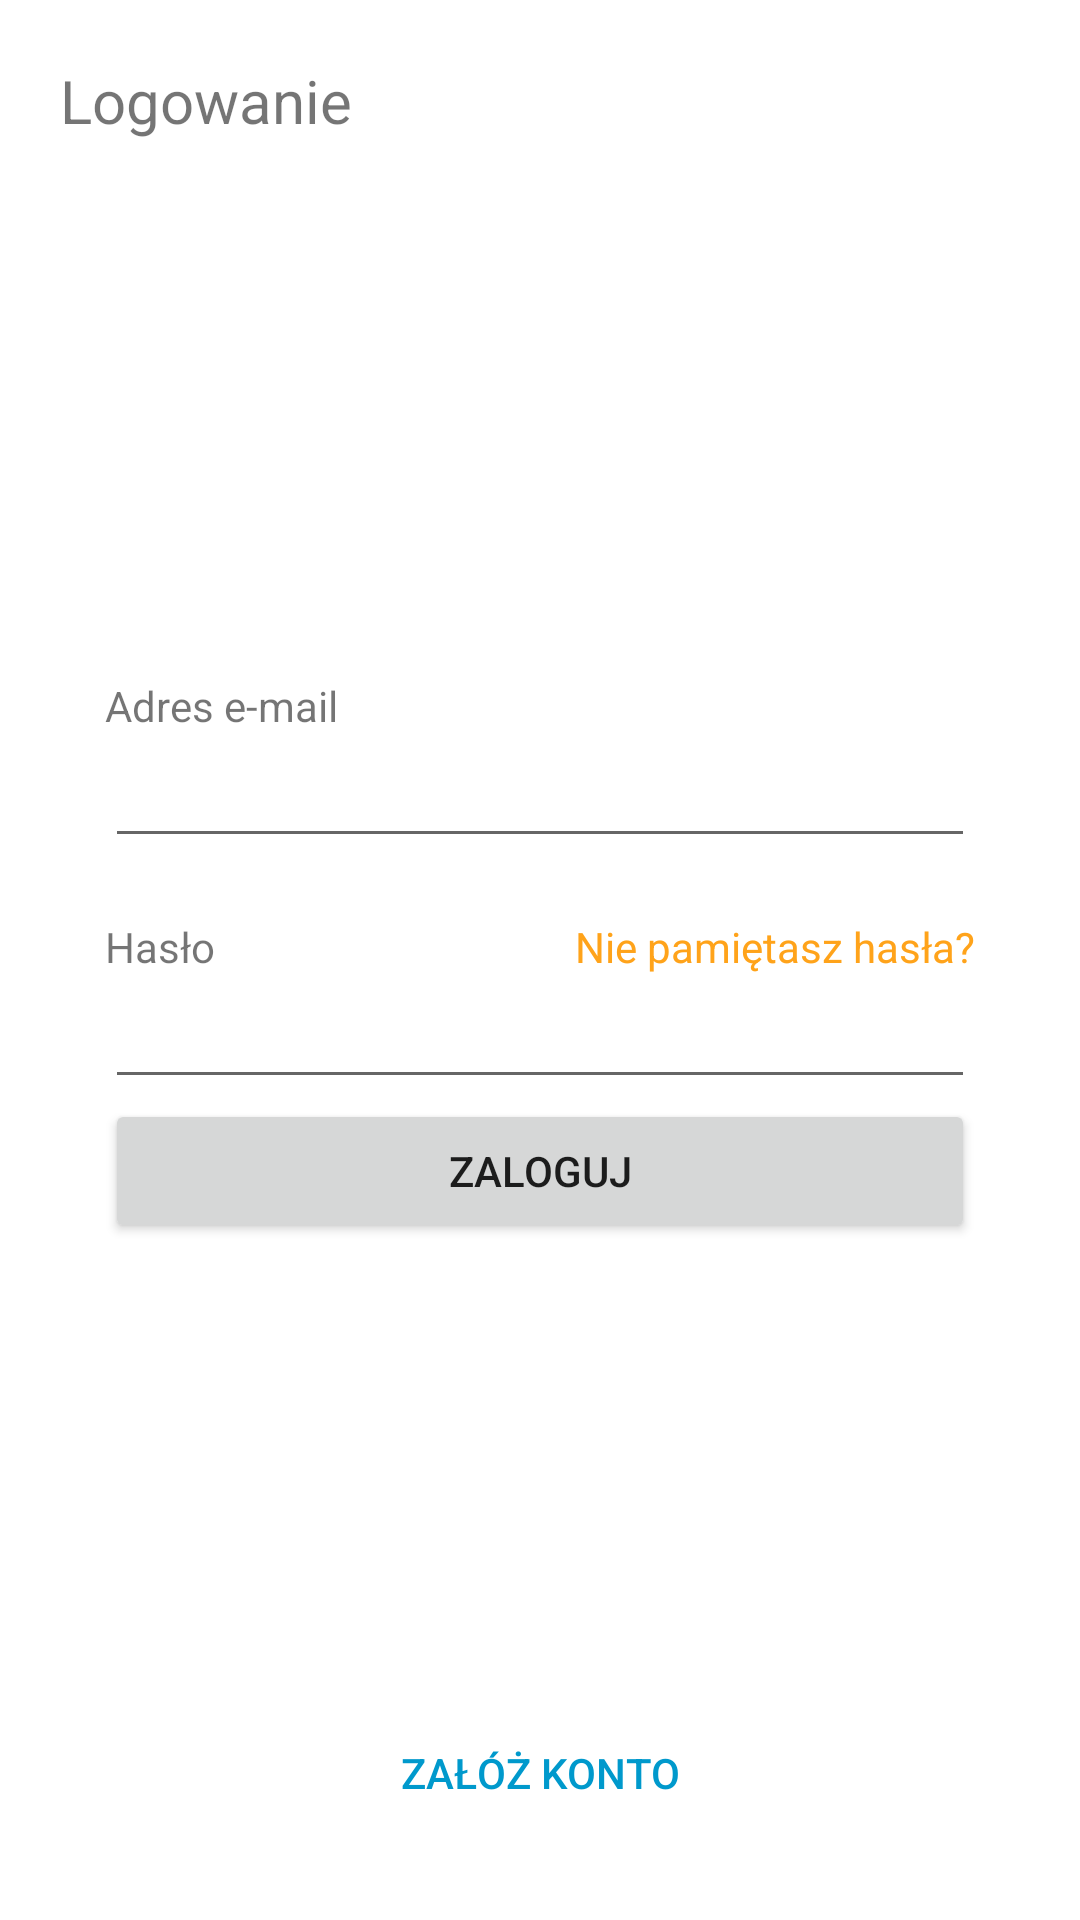

The Android layout XML behind this screen, and the referenced resources:
<!-- AndroidManifest.xml: application theme Theme.TrafficEventsApp -->
<!-- res/layout/activity_login.xml -->
<?xml version="1.0" encoding="utf-8"?>
<androidx.constraintlayout.widget.ConstraintLayout xmlns:android="http://schemas.android.com/apk/res/android"
    xmlns:app="http://schemas.android.com/apk/res-auto"
    xmlns:tools="http://schemas.android.com/tools"
    android:layout_width="match_parent"
    android:layout_height="match_parent"
    tools:context=".LoginActivity">

    <androidx.constraintlayout.widget.ConstraintLayout
        android:id="@+id/constraintLayout1"
        android:layout_width="match_parent"
        android:layout_height="wrap_content"
        android:layout_marginHorizontal="20dp"
        android:layout_marginTop="20dp"
        app:layout_constraintEnd_toEndOf="parent"
        app:layout_constraintStart_toStartOf="parent"
        app:layout_constraintTop_toTopOf="parent">

        <TextView
            android:id="@+id/textView2"
            android:layout_width="wrap_content"
            android:layout_height="wrap_content"
            android:text="@string/login"
            android:textSize="20dp"
            app:layout_constraintStart_toStartOf="parent"
            app:layout_constraintTop_toTopOf="parent"></TextView>

        <TextView
            android:id="@+id/textViewLoginNotification"
            android:layout_width="wrap_content"
            android:layout_height="wrap_content"
            android:layout_marginTop="20dp"
            app:layout_constraintStart_toStartOf="parent"
            app:layout_constraintTop_toBottomOf="@+id/textView2" />

    </androidx.constraintlayout.widget.ConstraintLayout>

    <TextView
        android:id="@+id/textViewLoginError"
        android:layout_width="match_parent"
        android:layout_height="wrap_content"
        android:layout_marginHorizontal="35dp"
        android:layout_marginBottom="30dp"
        android:textColor="@color/red"
        app:layout_constraintBottom_toTopOf="@+id/constraintLayout"
        app:layout_constraintStart_toStartOf="@+id/constraintLayout" />


    <androidx.constraintlayout.widget.ConstraintLayout
        android:id="@+id/constraintLayout"
        android:layout_width="match_parent"
        android:layout_height="wrap_content"
        android:layout_marginHorizontal="35dp"
        app:layout_constraintBottom_toBottomOf="parent"
        app:layout_constraintEnd_toEndOf="parent"
        app:layout_constraintStart_toStartOf="parent"
        app:layout_constraintTop_toTopOf="parent">

        <TextView
            android:id="@+id/textView"
            android:layout_width="wrap_content"
            android:layout_height="wrap_content"
            android:text="@string/email_text_view"
            app:layout_constraintStart_toStartOf="@+id/editTextEmail"
            app:layout_constraintTop_toTopOf="parent" />


        <EditText
            android:id="@+id/editTextEmail"
            android:layout_width="match_parent"
            android:layout_height="wrap_content"
            app:layout_constraintEnd_toEndOf="parent"
            app:layout_constraintStart_toStartOf="parent"
            app:layout_constraintTop_toBottomOf="@+id/textView" />

        <Button
            android:id="@+id/buttonLogIn"
            android:layout_width="match_parent"
            android:layout_height="wrap_content"
            android:text="@string/log_in_text"
            app:layout_constraintBottom_toBottomOf="parent"
            app:layout_constraintEnd_toEndOf="parent"
            app:layout_constraintStart_toStartOf="parent" />


        <TextView
            android:id="@+id/textView1"
            android:layout_width="wrap_content"
            android:layout_height="wrap_content"
            android:layout_marginTop="20dp"
            android:text="@string/password"
            app:layout_constraintStart_toStartOf="parent"
            app:layout_constraintTop_toBottomOf="@+id/editTextEmail" />

        <EditText
            android:id="@+id/editTextPassword"
            android:layout_width="match_parent"
            android:layout_height="wrap_content"
            android:ems="10"
            android:inputType="textPassword"
            app:layout_constraintBottom_toTopOf="@+id/buttonLogIn"
            app:layout_constraintStart_toStartOf="parent"
            app:layout_constraintTop_toBottomOf="@+id/textView1" />

        <TextView
            android:id="@+id/textViewRemindPassword"
            android:layout_width="wrap_content"
            android:layout_height="wrap_content"
            android:text="@string/forgotpassword_text_view"
            android:textColor="@color/orange"
            app:layout_constraintBottom_toTopOf="@+id/editTextPassword"
            app:layout_constraintEnd_toEndOf="parent" />

        <ProgressBar
            android:id="@+id/progressBar"
            style="?android:attr/progressBarStyle"
            android:layout_width="wrap_content"
            android:layout_height="wrap_content"
            android:layout_marginTop="10dp"
            android:visibility="invisible"
            app:layout_constraintBottom_toBottomOf="parent"
            app:layout_constraintEnd_toEndOf="parent"
            app:layout_constraintStart_toStartOf="parent"
            app:layout_constraintTop_toBottomOf="@+id/buttonLogIn" />


    </androidx.constraintlayout.widget.ConstraintLayout>

    <Button
        android:id="@+id/buttonRegisterUser"
        android:layout_width="match_parent"
        android:layout_height="wrap_content"
        android:layout_marginBottom="25dp"
        android:background="@android:color/transparent"
        android:text="@string/register_new_user"
        android:textColor="@android:color/holo_blue_dark"
        app:layout_constraintBottom_toBottomOf="parent"
        app:layout_constraintEnd_toEndOf="parent"
        app:layout_constraintStart_toStartOf="parent" />

</androidx.constraintlayout.widget.ConstraintLayout>
<!-- resources referenced by this layout -->
<resources>
  <color name="orange">#ffa31a</color>
  <color name="red">#bf1b3c</color>
  <string name="email_text_view">Adres e-mail</string>
  <string name="forgotpassword_text_view">Nie pamiętasz hasła?</string>
  <string name="log_in_text">Zaloguj</string>
  <string name="login">Logowanie</string>
  <string name="password">Hasło</string>
  <string name="register_new_user">Załóż konto</string>
  <style name="Theme.TrafficEventsApp" parent="Theme.MaterialComponents.DayNight.DarkActionBar">
          
          <item name="colorPrimary">@color/purple_500</item>
          <item name="colorPrimaryVariant">@color/purple_700</item>
          <item name="colorOnPrimary">@color/white</item>
          
          <item name="colorSecondary">@color/teal_200</item>
          <item name="colorSecondaryVariant">@color/teal_700</item>
          <item name="colorOnSecondary">@color/black</item>
          
          <item name="android:statusBarColor">?attr/colorPrimaryVariant</item>
          
      </style>
  <color name="purple_500">#FF6200EE</color>
  <color name="purple_700">#FF3700B3</color>
  <color name="white">#FFFFFFFF</color>
  <color name="teal_200">#FF03DAC5</color>
  <color name="teal_700">#FF018786</color>
  <color name="black">#FF000000</color>
</resources>
